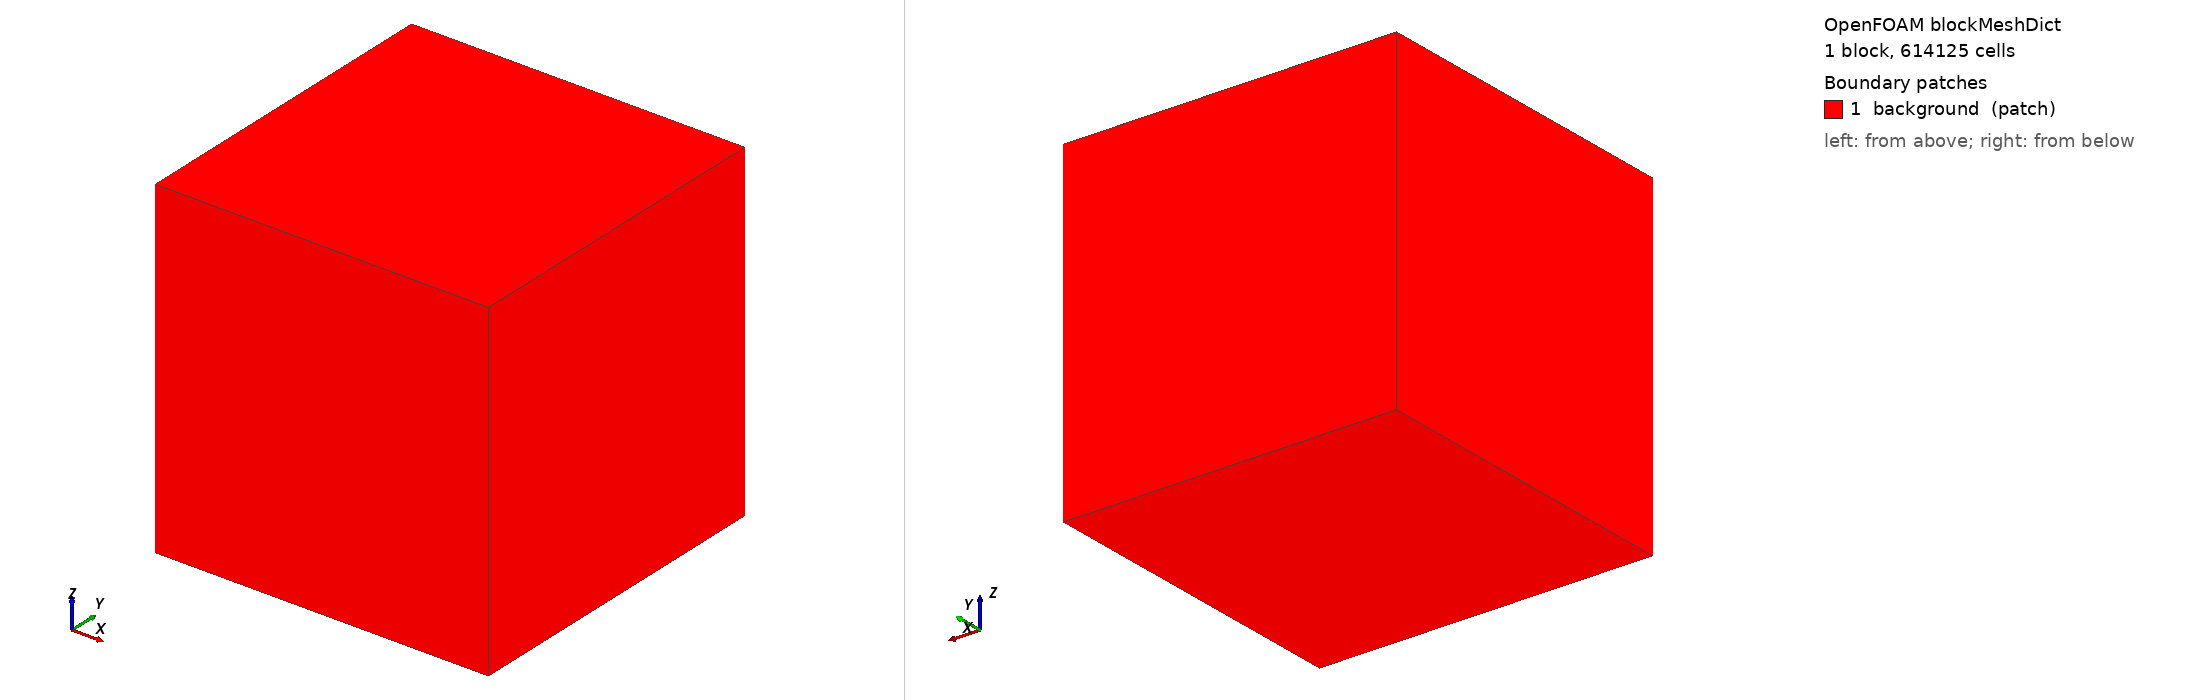

OpenFOAM case: the mesh blockMesh builds from blockMeshDict, 1 block(s), 614125 cells. Boundary patches (legend numbers): 1 background (patch). Left view from above one corner, right view from below the opposite corner. Boundary conditions: 0 field file(s) under 0/; 0 of 1 drawn patches have an entry in a shipped field file.

=== system/blockMeshDict ===
/*--------------------------------*- C++ -*----------------------------------*\
  =========                 |
  \\      /  F ield         | OpenFOAM: The Open Source CFD Toolbox
   \\    /   O peration     | Website:  https://openfoam.org
    \\  /    A nd           | Version:  13
     \\/     M anipulation  |
\*---------------------------------------------------------------------------*/
FoamFile
{
    format      ascii;
    class       dictionary;
    object      blockMeshDict;
}
// * * * * * * * * * * * * * * * * * * * * * * * * * * * * * * * * * * * * * //

convertToMeters 1;

vertices
(
    (-0.00425 -0.00425 -0.0001)
    (0.00425 -0.00425 -0.0001)
    (0.00425 0.00425 -0.0001)
    (-0.00425 0.00425 -0.0001)
    (-0.00425 -0.00425 0.0084)
    (0.00425 -0.00425 0.0084)
    (0.00425 0.00425 0.0084)
    (-0.00425 0.00425 0.0084)
);

blocks
(
    hex (0 1 2 3 4 5 6 7) (85 85 85) simpleGrading (1 1 1)
);

edges
(
);

boundary
(
    background
    {
        type patch;
        faces
        (
            (0 1 2 3)
            (4 5 6 7)
            (0 1 5 4)
            (1 2 6 5)
            (2 3 7 6)
            (3 0 4 7)
        );
    }
);

mergePatchPairs
(
);

// ************************************************************************* //


=== system/controlDict ===
/*--------------------------------*- C++ -*----------------------------------*\
  =========                 |
  \\      /  F ield         | OpenFOAM: The Open Source CFD Toolbox
   \\    /   O peration     | Website:  https://openfoam.org
    \\  /    A nd           | Version:  13
     \\/     M anipulation  |
\*---------------------------------------------------------------------------*/
FoamFile
{
    format      ascii;
    class       dictionary;
    location    "system";
    object      controlDict;
}
// * * * * * * * * * * * * * * * * * * * * * * * * * * * * * * * * * * * * * //

solver          incompressibleVoF;

startFrom       latestTime;

startTime       0;

stopAt          endTime;

endTime 10;

// Start with a conservative dt to avoid blowing up on the first step.
// `maxDeltaT` still caps the growth (set via the manager's dt parameter).
deltaT          0.0001;

writeControl    adjustableRunTime;

writeInterval   0.25;

purgeWrite      0;

writeFormat     binary;

writePrecision  6;

writeCompression off;

timeFormat      general;

timePrecision   6;

runTimeModifiable yes;

adjustTimeStep  yes;

maxCo           1.0;
maxAlphaCo      0.5;
maxDeltaT       0.01;

// ************************************************************************* //
